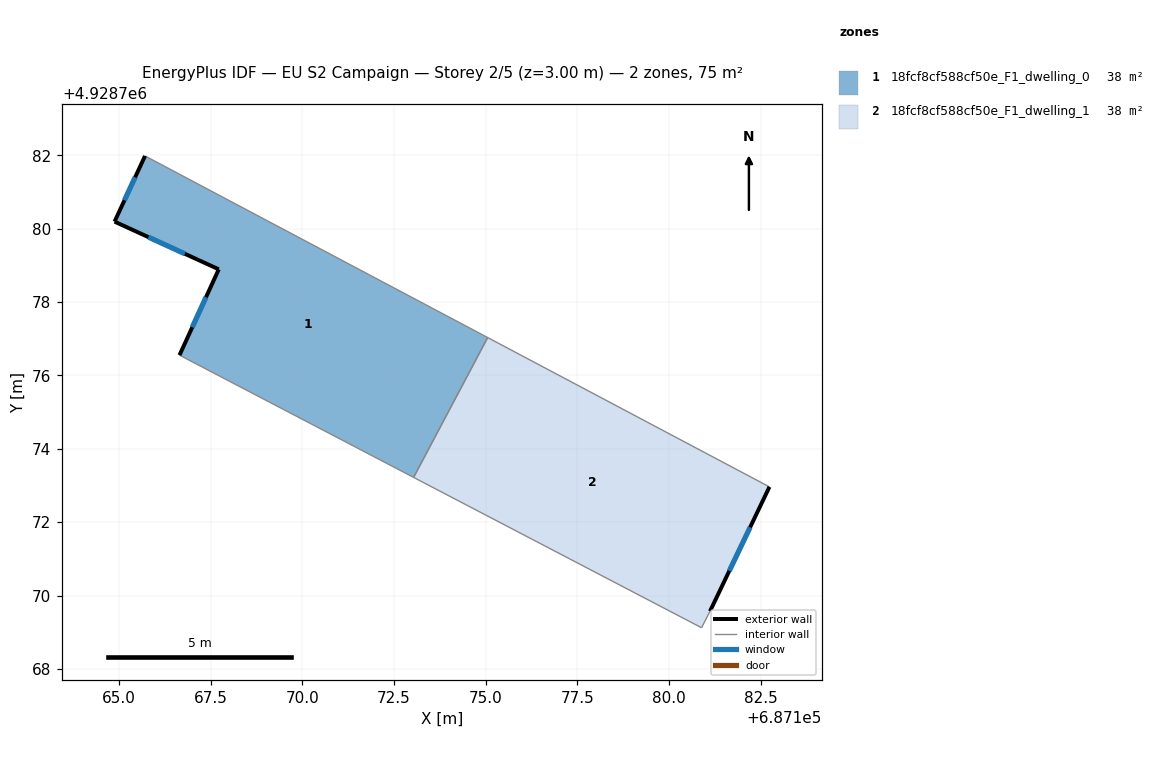
=== STOREY PLAN SPEC (per zone: floor XY polygon, exterior-wall plan segments, windows/doors) ===
zone 1: 18fcf8cf588cf50e_F1_dwelling_0  (37.6 m²)
  floor: (687175.05, 4928777.03) (687173.03, 4928773.22) (687166.65, 4928776.55) (687167.72, 4928778.89) (687164.88, 4928780.19) (687165.71, 4928781.98)
  exterior wall: (687167.72, 4928778.89) – (687166.65, 4928776.55)  [2.6 m]
    window: (687167.38, 4928778.13) – (687167.00, 4928777.31)  [0.9 m²]
  exterior wall: (687164.88, 4928780.19) – (687167.72, 4928778.89)  [3.1 m]
    window: (687165.81, 4928779.77) – (687166.80, 4928779.31)  [1.1 m²]
  exterior wall: (687165.71, 4928781.98) – (687164.88, 4928780.19)  [2.0 m]
    window: (687165.44, 4928781.40) – (687165.15, 4928780.77)  [0.7 m²]
  interior walls: 3
zone 2: 18fcf8cf588cf50e_F1_dwelling_1  (37.6 m²)
  floor: (687182.73, 4928772.96) (687181.11, 4928769.57) (687180.88, 4928769.12) (687173.03, 4928773.22) (687175.05, 4928777.03)
  exterior wall: (687181.11, 4928769.57) – (687182.73, 4928772.96)  [3.8 m]
    window: (687181.64, 4928770.67) – (687182.21, 4928771.86)  [1.4 m²]
  interior walls: 4

=== DERIVED (storey summary) ===
Building: EU S2 Campaign
Storey: 2 of 5  (floor level z = 3.00 m)
Storey gross floor area: 75.3 m²
Zones on this storey: 2
  - 18fcf8cf588cf50e_F1_dwelling_0: floor 37.6 m²; exterior wall 7.7 m (23.0 m²); 3 window(s) 2.8 m²; WWR 12.2%
  - 18fcf8cf588cf50e_F1_dwelling_1: floor 37.6 m²; exterior wall 3.8 m (11.3 m²); 1 window(s) 1.4 m²; WWR 12.2%
Zone adjacency (shared interzone walls):
  - 18fcf8cf588cf50e_F1_dwelling_0 ↔ 18fcf8cf588cf50e_F1_dwelling_1